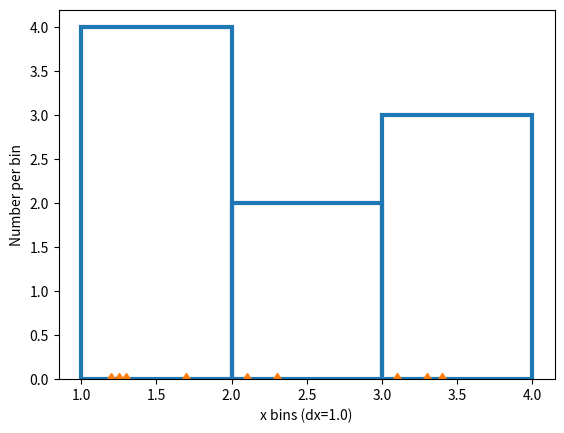
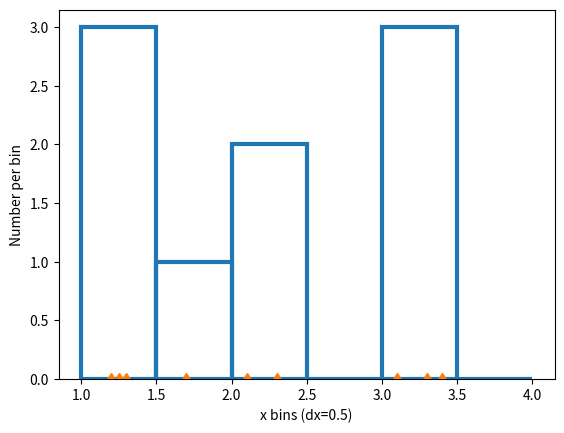
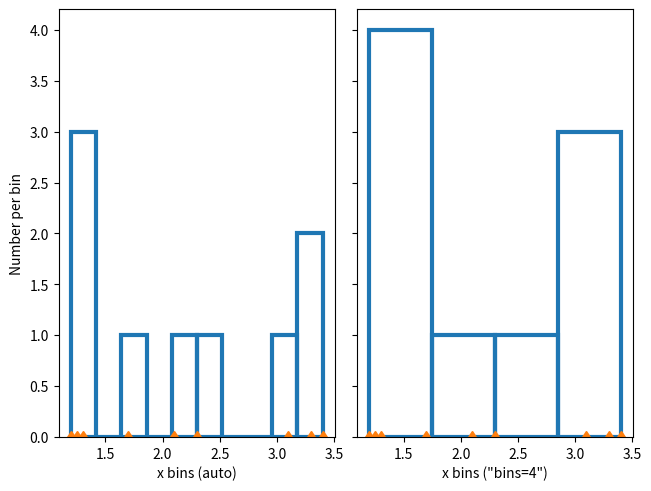
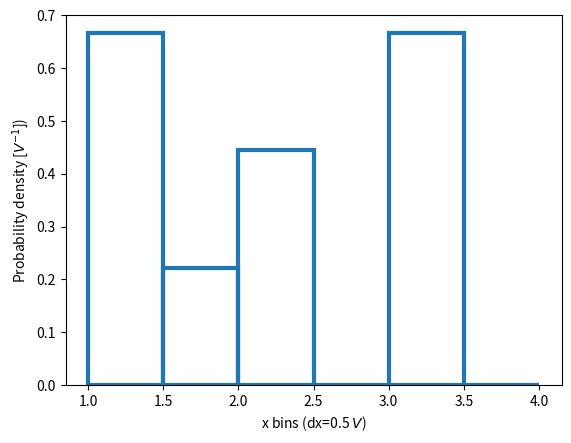
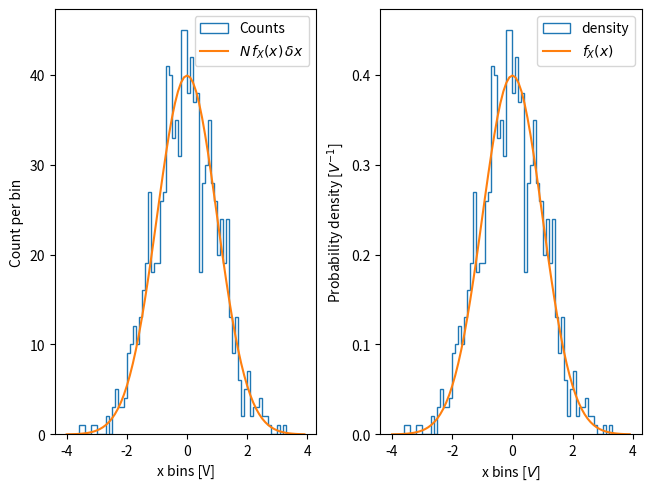
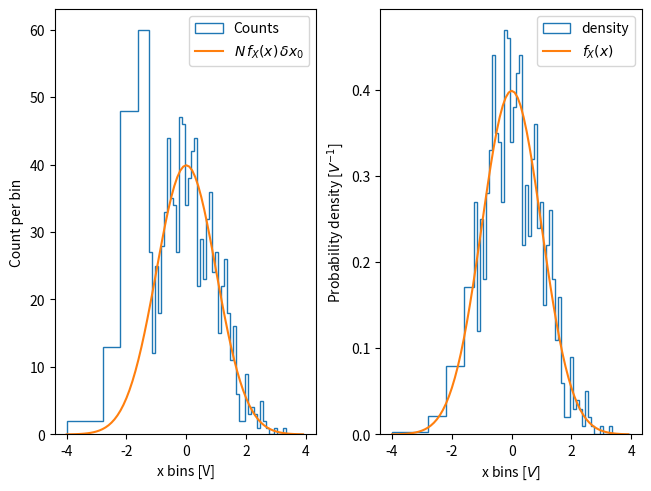
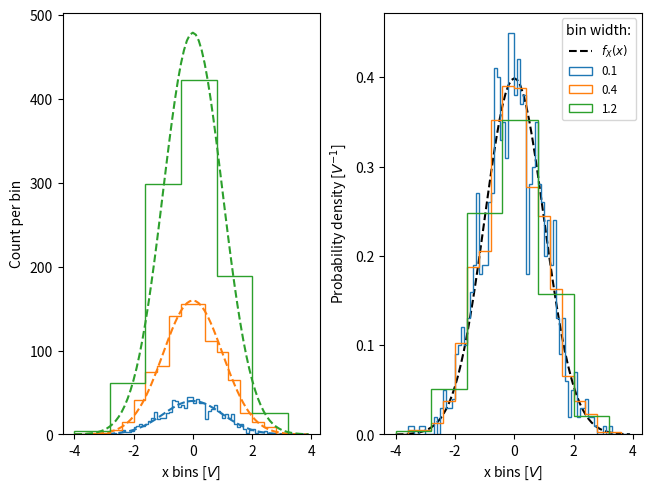
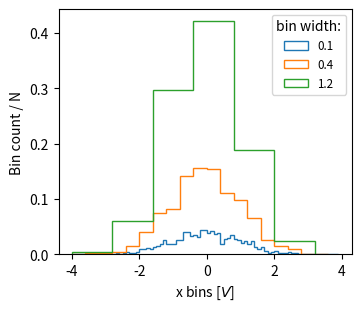
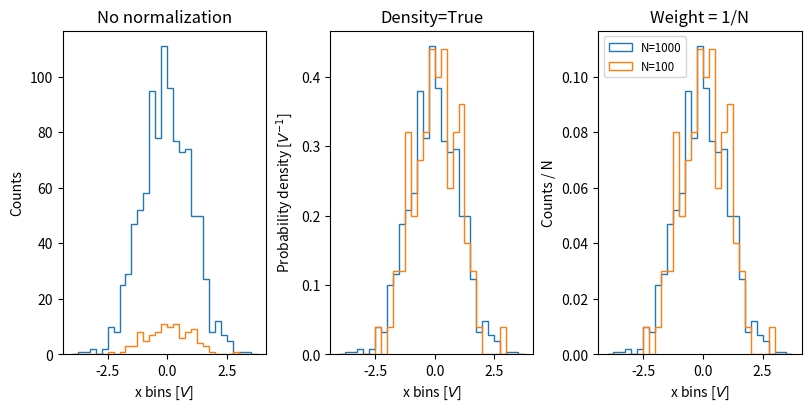

The script that saved these images, in order:
"""
.. redirect-from:: /gallery/statistics/直方图_features

===================================
直方图 bins, density, and weight
===================================

The `.Axes.hist` method can flexibly create 直方图s in a few different ways,
which is flexible and helpful, but can also lead to confusion.  In particular,
you can:

- bin the data as you want, either with an automatically chosen number of
  bins, or with fixed bin edges,
- normalize the 直方图 so that its integral is one,
- and assign weights to the data points, so that each data point affects the
  count in its bin differently.

The Matplotlib ``hist`` method calls `numpy.直方图` and plots the results,
therefore users should consult the numpy documentation for a definitive guide.

直方图s are created by defining bin edges, and taking a dataset of values
and sorting them into the bins, and counting or summing how much data is in
each bin.  In this simple 示例, 9 numbers between 1 and 4 are sorted into 3
bins:
"""

import matplotlib.pyplot as plt
import numpy as np

rng = np.random.default_rng(19680801)

xdata = np.array([1.2, 2.3, 3.3, 3.1, 1.7, 3.4, 2.1, 1.25, 1.3])
xbins = np.array([1, 2, 3, 4])

# changing the style of the 直方图 bars just to make it
# very clear where the boundaries of the bins are:
style = {'facecolor': 'none', 'edgecolor': 'C0', 'linewidth': 3}

fig, ax = plt.subplots()
ax.hist(xdata, bins=xbins, **style)

# plot the xdata locations on the x axis:
ax.plot(xdata, 0*xdata, 'd')
ax.set_ylabel('Number per bin')
ax.set_xlabel('x bins (dx=1.0)')

# %%
# Modifying bins
# ==============
#
# Changing the bin size changes the shape of this sparse 直方图, so its a
# good idea to choose bins with some care with respect to your data.  Here we
# make the bins half as wide.

xbins = np.arange(1, 4.5, 0.5)

fig, ax = plt.subplots()
ax.hist(xdata, bins=xbins, **style)
ax.plot(xdata, 0*xdata, 'd')
ax.set_ylabel('Number per bin')
ax.set_xlabel('x bins (dx=0.5)')

# %%
# We can also let numpy (via Matplotlib) choose the bins automatically, or
# specify a number of bins to choose automatically:

fig, ax = plt.subplot_mosaic([['auto', 'n4']],
                             sharex=True, sharey=True, layout='constrained')

ax['auto'].hist(xdata, **style)
ax['auto'].plot(xdata, 0*xdata, 'd')
ax['auto'].set_ylabel('Number per bin')
ax['auto'].set_xlabel('x bins (auto)')

ax['n4'].hist(xdata, bins=4, **style)
ax['n4'].plot(xdata, 0*xdata, 'd')
ax['n4'].set_xlabel('x bins ("bins=4")')

# %%
# Normalizing 直方图s: density and weight
# ==========================================
#
# Counts-per-bin is the default length of each bar in the 直方图.  However,
# we can also normalize the bar lengths as a probability density function using
# the ``density`` parameter:

fig, ax = plt.subplots()
ax.hist(xdata, bins=xbins, density=True, **style)
ax.set_ylabel('Probability density [$V^{-1}$])')
ax.set_xlabel('x bins (dx=0.5 $V$)')

# %%
# This normalization can be a little hard to interpret when just exploring the
# data. The value attached to each bar is divided by the total number of data
# points *and* the width of the bin, and thus the values _integrate_ to one
# when integrating across the full range of data.
# e.g. ::
#
#     density = counts / (sum(counts) * np.diff(bins))
#     np.sum(density * np.diff(bins)) == 1
#
# This normalization is how `probability density functions
# <https://en.wikipedia.org/wiki/Probability_density_function>`_ are defined in
# statistics.  If :math:`X` is a random variable on :math:`x`, then :math:`f_X`
# is is the probability density function if :math:`P[a<X<b] = \int_a^b f_X dx`.
# If the units of x are Volts, then the units of :math:`f_X` are :math:`V^{-1}`
# or probability per change in voltage.
#
# The usefulness of this normalization is a little more clear when we draw from
# a known distribution and try to compare with theory.  So, choose 1000 points
# from a `normal distribution
# <https://en.wikipedia.org/wiki/Normal_distribution>`_, and also calculate the
# known probability density function:

xdata = rng.normal(size=1000)
xpdf = np.arange(-4, 4, 0.1)
pdf = 1 / (np.sqrt(2 * np.pi)) * np.exp(-xpdf**2 / 2)

# %%
# If we don't use ``density=True``, we need to scale the expected probability
# distribution function by both the length of the data and the width of the
# bins:

fig, ax = plt.subplot_mosaic([['False', 'True']], layout='constrained')
dx = 0.1
xbins = np.arange(-4, 4, dx)
ax['False'].hist(xdata, bins=xbins, density=False, histtype='step', label='Counts')

# scale and plot the expected pdf:
ax['False'].plot(xpdf, pdf * len(xdata) * dx, label=r'$N\,f_X(x)\,\delta x$')
ax['False'].set_ylabel('Count per bin')
ax['False'].set_xlabel('x bins [V]')
ax['False'].legend()

ax['True'].hist(xdata, bins=xbins, density=True, histtype='step', label='density')
ax['True'].plot(xpdf, pdf, label='$f_X(x)$')
ax['True'].set_ylabel('Probability density [$V^{-1}$]')
ax['True'].set_xlabel('x bins [$V$]')
ax['True'].legend()

# %%
# One advantage of using the density is therefore that the shape and amplitude
# of the 直方图 does not depend on the size of the bins.  Consider an
# extreme case where the bins do not have the same width.  In this 示例, the
# bins below ``x=-1.25`` are six times wider than the rest of the bins.   By
# normalizing by density, we preserve the shape of the distribution, whereas if
# we do not, then the wider bins have much higher counts than the thinner bins:

fig, ax = plt.subplot_mosaic([['False', 'True']], layout='constrained')
dx = 0.1
xbins = np.hstack([np.arange(-4, -1.25, 6*dx), np.arange(-1.25, 4, dx)])
ax['False'].hist(xdata, bins=xbins, density=False, histtype='step', label='Counts')
ax['False'].plot(xpdf, pdf * len(xdata) * dx, label=r'$N\,f_X(x)\,\delta x_0$')
ax['False'].set_ylabel('Count per bin')
ax['False'].set_xlabel('x bins [V]')
ax['False'].legend()

ax['True'].hist(xdata, bins=xbins, density=True, histtype='step', label='density')
ax['True'].plot(xpdf, pdf, label='$f_X(x)$')
ax['True'].set_ylabel('Probability density [$V^{-1}$]')
ax['True'].set_xlabel('x bins [$V$]')
ax['True'].legend()

# %%
# Similarly, if we want to compare 直方图s with different bin widths, we may
# want to use ``density=True``:

fig, ax = plt.subplot_mosaic([['False', 'True']], layout='constrained')

# expected PDF
ax['True'].plot(xpdf, pdf, '--', label='$f_X(x)$', color='k')

for nn, dx in enumerate([0.1, 0.4, 1.2]):
    xbins = np.arange(-4, 4, dx)
    # expected 直方图:
    ax['False'].plot(xpdf, pdf*1000*dx, '--', color=f'C{nn}')
    ax['False'].hist(xdata, bins=xbins, density=False, histtype='step')

    ax['True'].hist(xdata, bins=xbins, density=True, histtype='step', label=dx)

# Labels:
ax['False'].set_xlabel('x bins [$V$]')
ax['False'].set_ylabel('Count per bin')
ax['True'].set_ylabel('Probability density [$V^{-1}$]')
ax['True'].set_xlabel('x bins [$V$]')
ax['True'].legend(fontsize='small', title='bin width:')

# %%
# Sometimes people want to normalize so that the sum of counts is one.  This is
# analogous to a `probability mass function
# <https://en.wikipedia.org/wiki/Probability_mass_function>`_ for a discrete
# variable where the sum of probabilities for all the values equals one.  Using
# ``hist``, we can get this normalization if we set the *weights* to 1/N.
# Note that the amplitude of this normalized 直方图 still depends on
# width and/or number of the bins:

fig, ax = plt.subplots(layout='constrained', figsize=(3.5, 3))

for nn, dx in enumerate([0.1, 0.4, 1.2]):
    xbins = np.arange(-4, 4, dx)
    ax.hist(xdata, bins=xbins, weights=1/len(xdata) * np.ones(len(xdata)),
                   histtype='step', label=f'{dx}')
ax.set_xlabel('x bins [$V$]')
ax.set_ylabel('Bin count / N')
ax.legend(fontsize='small', title='bin width:')

# %%
# The value of normalizing 直方图s is comparing two distributions that have
# different sized populations.  Here we compare the distribution of ``xdata``
# with a population of 1000, and ``xdata2`` with 100 members.

xdata2 = rng.normal(size=100)

fig, ax = plt.subplot_mosaic([['no_norm', 'density', 'weight']],
                             layout='constrained', figsize=(8, 4))

xbins = np.arange(-4, 4, 0.25)

ax['no_norm'].hist(xdata, bins=xbins, histtype='step')
ax['no_norm'].hist(xdata2, bins=xbins, histtype='step')
ax['no_norm'].set_ylabel('Counts')
ax['no_norm'].set_xlabel('x bins [$V$]')
ax['no_norm'].set_title('No normalization')

ax['density'].hist(xdata, bins=xbins, histtype='step', density=True)
ax['density'].hist(xdata2, bins=xbins, histtype='step', density=True)
ax['density'].set_ylabel('Probability density [$V^{-1}$]')
ax['density'].set_title('Density=True')
ax['density'].set_xlabel('x bins [$V$]')

ax['weight'].hist(xdata, bins=xbins, histtype='step',
                  weights=1 / len(xdata) * np.ones(len(xdata)),
                  label='N=1000')
ax['weight'].hist(xdata2, bins=xbins, histtype='step',
                  weights=1 / len(xdata2) * np.ones(len(xdata2)),
                  label='N=100')
ax['weight'].set_xlabel('x bins [$V$]')
ax['weight'].set_ylabel('Counts / N')
ax['weight'].legend(fontsize='small')
ax['weight'].set_title('Weight = 1/N')

plt.show()

# %%
#
# .. tags:: plot-type: 直方图, domain: statistics
#
# .. admonition:: References
#
#    The use of the following functions, methods, classes and modules is shown
#    in this 示例:
#
#    - `matplotlib.axes.Axes.hist` / `matplotlib.pyplot.hist`
#    - `matplotlib.axes.Axes.set_title`
#    - `matplotlib.axes.Axes.set_xlabel`
#    - `matplotlib.axes.Axes.set_ylabel`
#    - `matplotlib.axes.Axes.legend`
